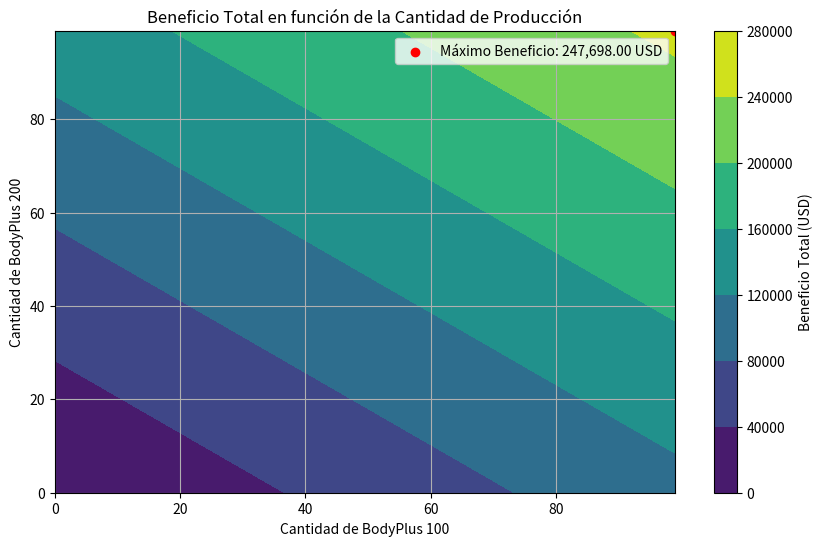

This chart was generated by the following Python code:
#!/usr/bin/env python

"""
Universidad Internacional de la Rioja
Programa: Ingenieria Informatica
Catedra: Investigacion de Operaciones
Caso: Estrategia de Produccion
"""
__author__ = "Jose Leonardo Alvarez Lopez"
__contact__ = "joseleonardo.alvarez696@comunidadunir.net"
__copyright__ = "Copyright 2024, UNIR"
__credits__ = ["Fundación Universitaria UNIR Colombia"]
__date__ = "2024/04/15"
__email__ = "jalvarez82@gmail.com"
__license__ = "Apache License 2.0"
__maintainer__ = "nanox"
__status__ = "stable"
__version__ = "1.0.0"


import matplotlib.pyplot as plt
import numpy as np

# Datos
profit_bodyplus100 = 1091
profit_bodyplus200 = 1411
price_bodyplus100 = 2400
price_bodyplus200 = 3500

# Función para calcular el beneficio total
def total_profit(quantity_bodyplus100, quantity_bodyplus200):
    return (profit_bodyplus100 * quantity_bodyplus100) + (profit_bodyplus200 * quantity_bodyplus200)

# Rangos de cantidad a producir para cada máquina
quantity_bodyplus100_values = np.arange(0, 100, 1)
quantity_bodyplus200_values = np.arange(0, 100, 1)

# Calcular beneficio total para cada combinación de cantidad
profits = np.array([[total_profit(q1, q2) for q1 in quantity_bodyplus100_values] for q2 in quantity_bodyplus200_values])

# Encontrar la cantidad que maximiza el beneficio total
max_profit_index = np.unravel_index(np.argmax(profits, axis=None), profits.shape)
max_profit_quantity_bodyplus100 = quantity_bodyplus100_values[max_profit_index[0]]
max_profit_quantity_bodyplus200 = quantity_bodyplus200_values[max_profit_index[1]]
max_profit = profits[max_profit_index]

# Crear el gráfico
plt.figure(figsize=(10, 6))
plt.contourf(quantity_bodyplus100_values, quantity_bodyplus200_values,
             profits, cmap='viridis')
plt.colorbar(label='Beneficio Total (USD)')
plt.xlabel('Cantidad de BodyPlus 100')
plt.ylabel('Cantidad de BodyPlus 200')
plt.title('Beneficio Total en función de la Cantidad de Producción')
plt.scatter(max_profit_quantity_bodyplus100, max_profit_quantity_bodyplus200,
            color='red', label=f'Máximo Beneficio: {max_profit:,.2f} USD')
plt.legend()
plt.grid(True)
plt.show()
